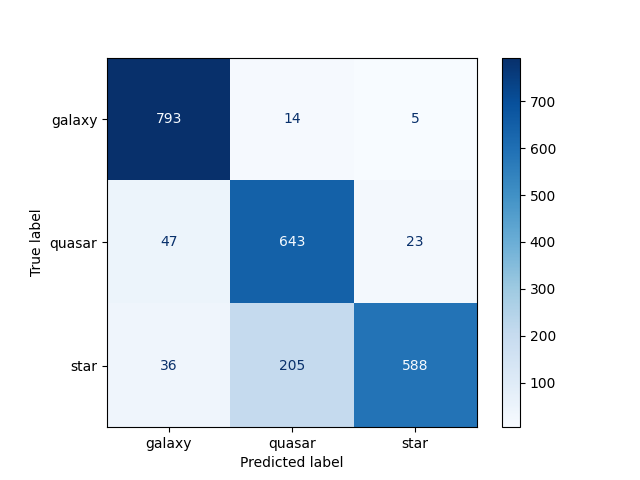

The table this chart was drawn from, first rows:
793, 14, 5
47, 643, 23
36, 205, 588
